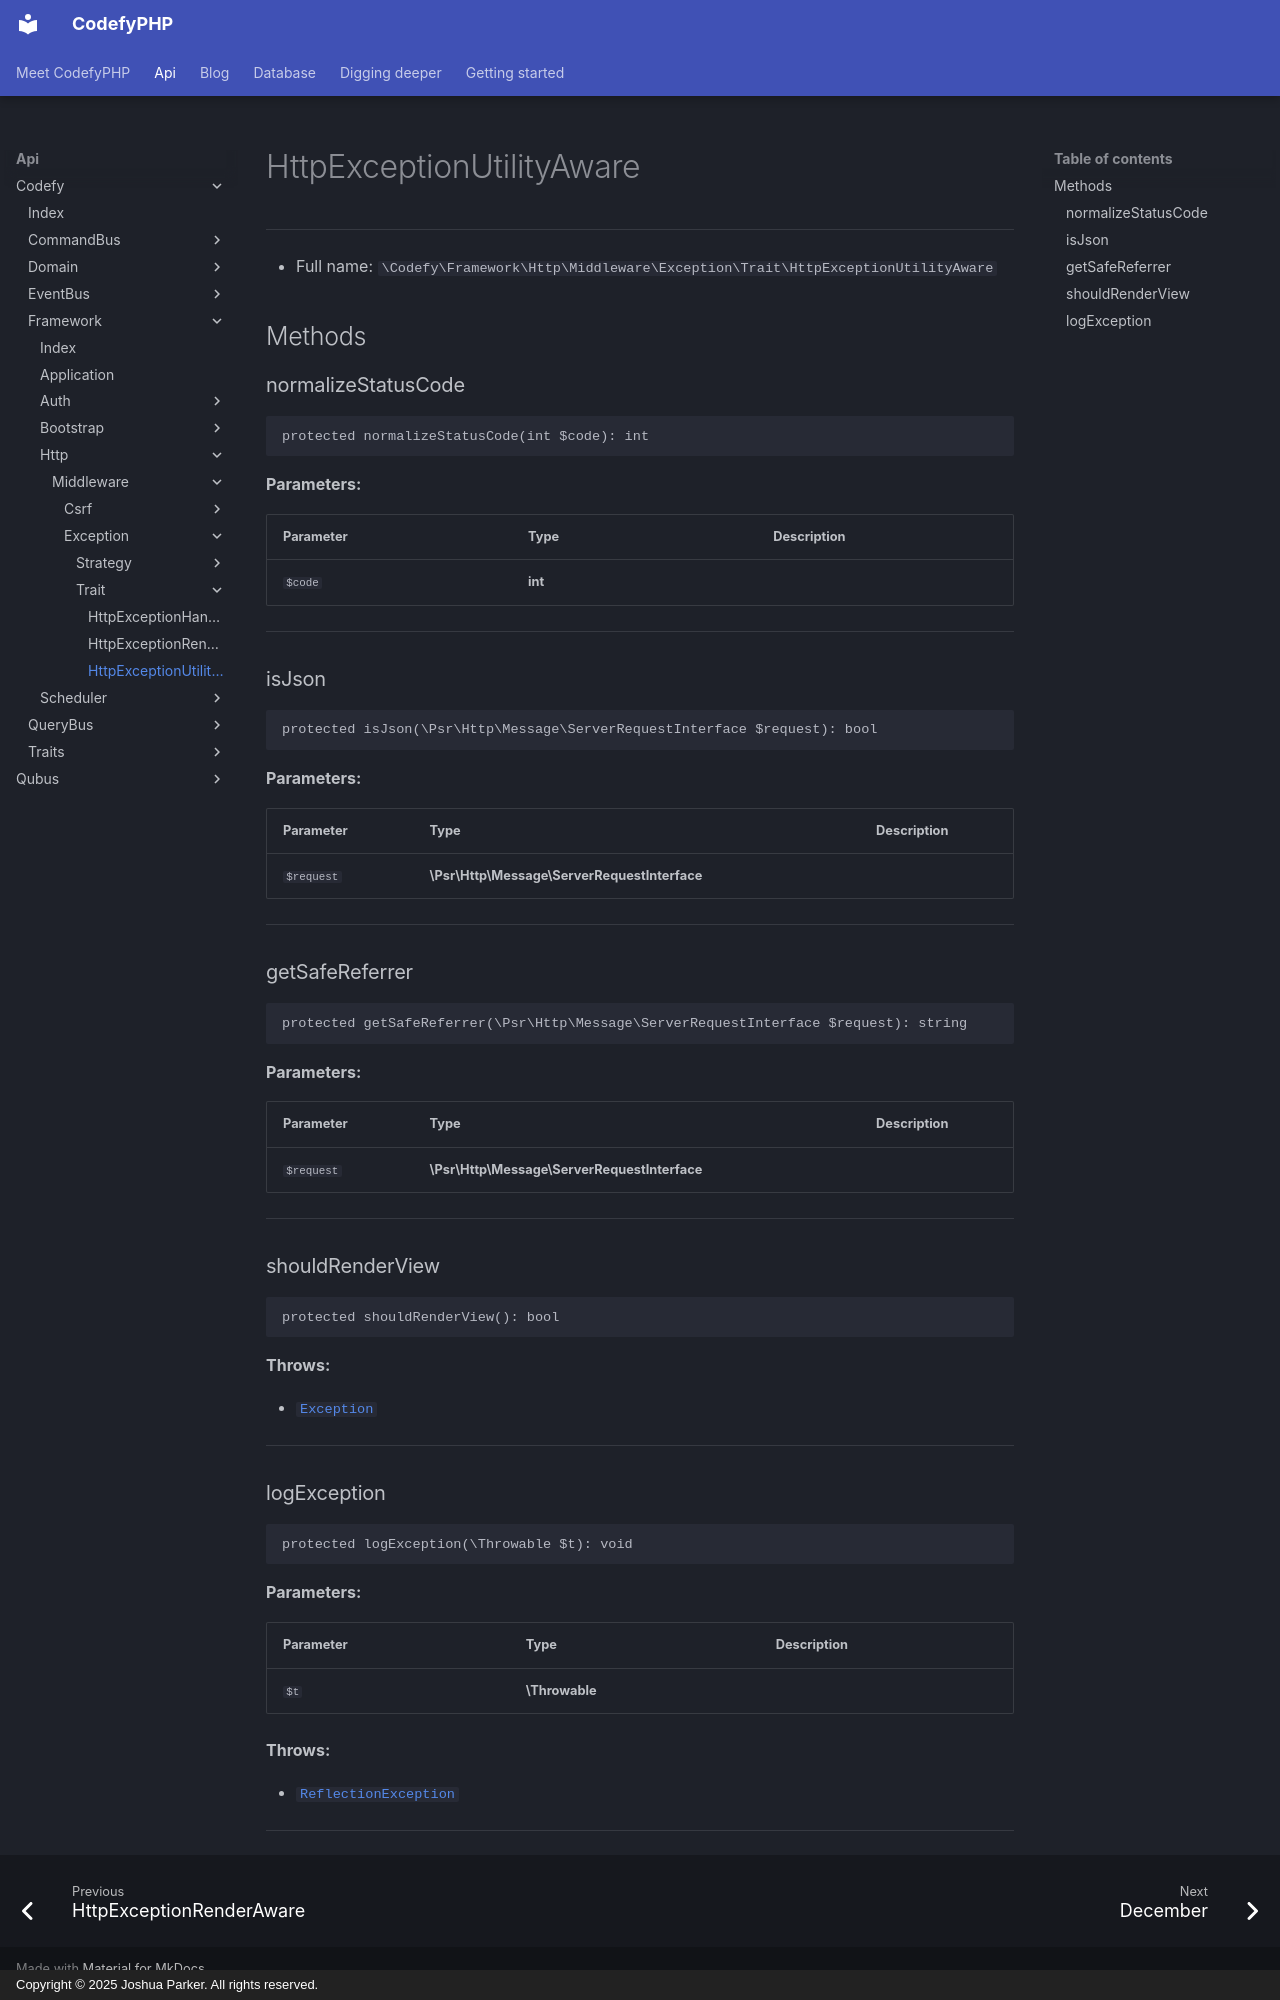

repository: codefyphp/docs · page: api/Codefy/Framework/Http/Middleware/Exception/Trait/HttpExceptionUtilityAware/index.html · generator: mkdocs · copyright: Copyright © 2025 Joshua Parker. All rights reserved.

# HttpExceptionUtilityAware

***

* Full name: `\Codefy\Framework\Http\Middleware\Exception\Trait\HttpExceptionUtilityAware`

## Methods

### normalizeStatusCode

```php
protected normalizeStatusCode(int $code): int
```

**Parameters:**

| Parameter | Type    | Description |
|-----------|---------|-------------|
| `$code`   | **int** |             |

***
### isJson

```php
protected isJson(\Psr\Http\Message\ServerRequestInterface $request): bool
```

**Parameters:**

| Parameter  | Type                                         | Description |
|------------|----------------------------------------------|-------------|
| `$request` | **\Psr\Http\Message\ServerRequestInterface** |             |

***
### getSafeReferrer

```php
protected getSafeReferrer(\Psr\Http\Message\ServerRequestInterface $request): string
```

**Parameters:**

| Parameter  | Type                                         | Description |
|------------|----------------------------------------------|-------------|
| `$request` | **\Psr\Http\Message\ServerRequestInterface** |             |

***
### shouldRenderView

```php
protected shouldRenderView(): bool
```

**Throws:**

- [`Exception`](../../../../../../Qubus/Exception/Exception.md)

***
### logException

```php
protected logException(\Throwable $t): void
```

**Parameters:**

| Parameter | Type           | Description |
|-----------|----------------|-------------|
| `$t`      | **\Throwable** |             |

**Throws:**

- [`ReflectionException`](../../../../../../ReflectionException.md)

***
